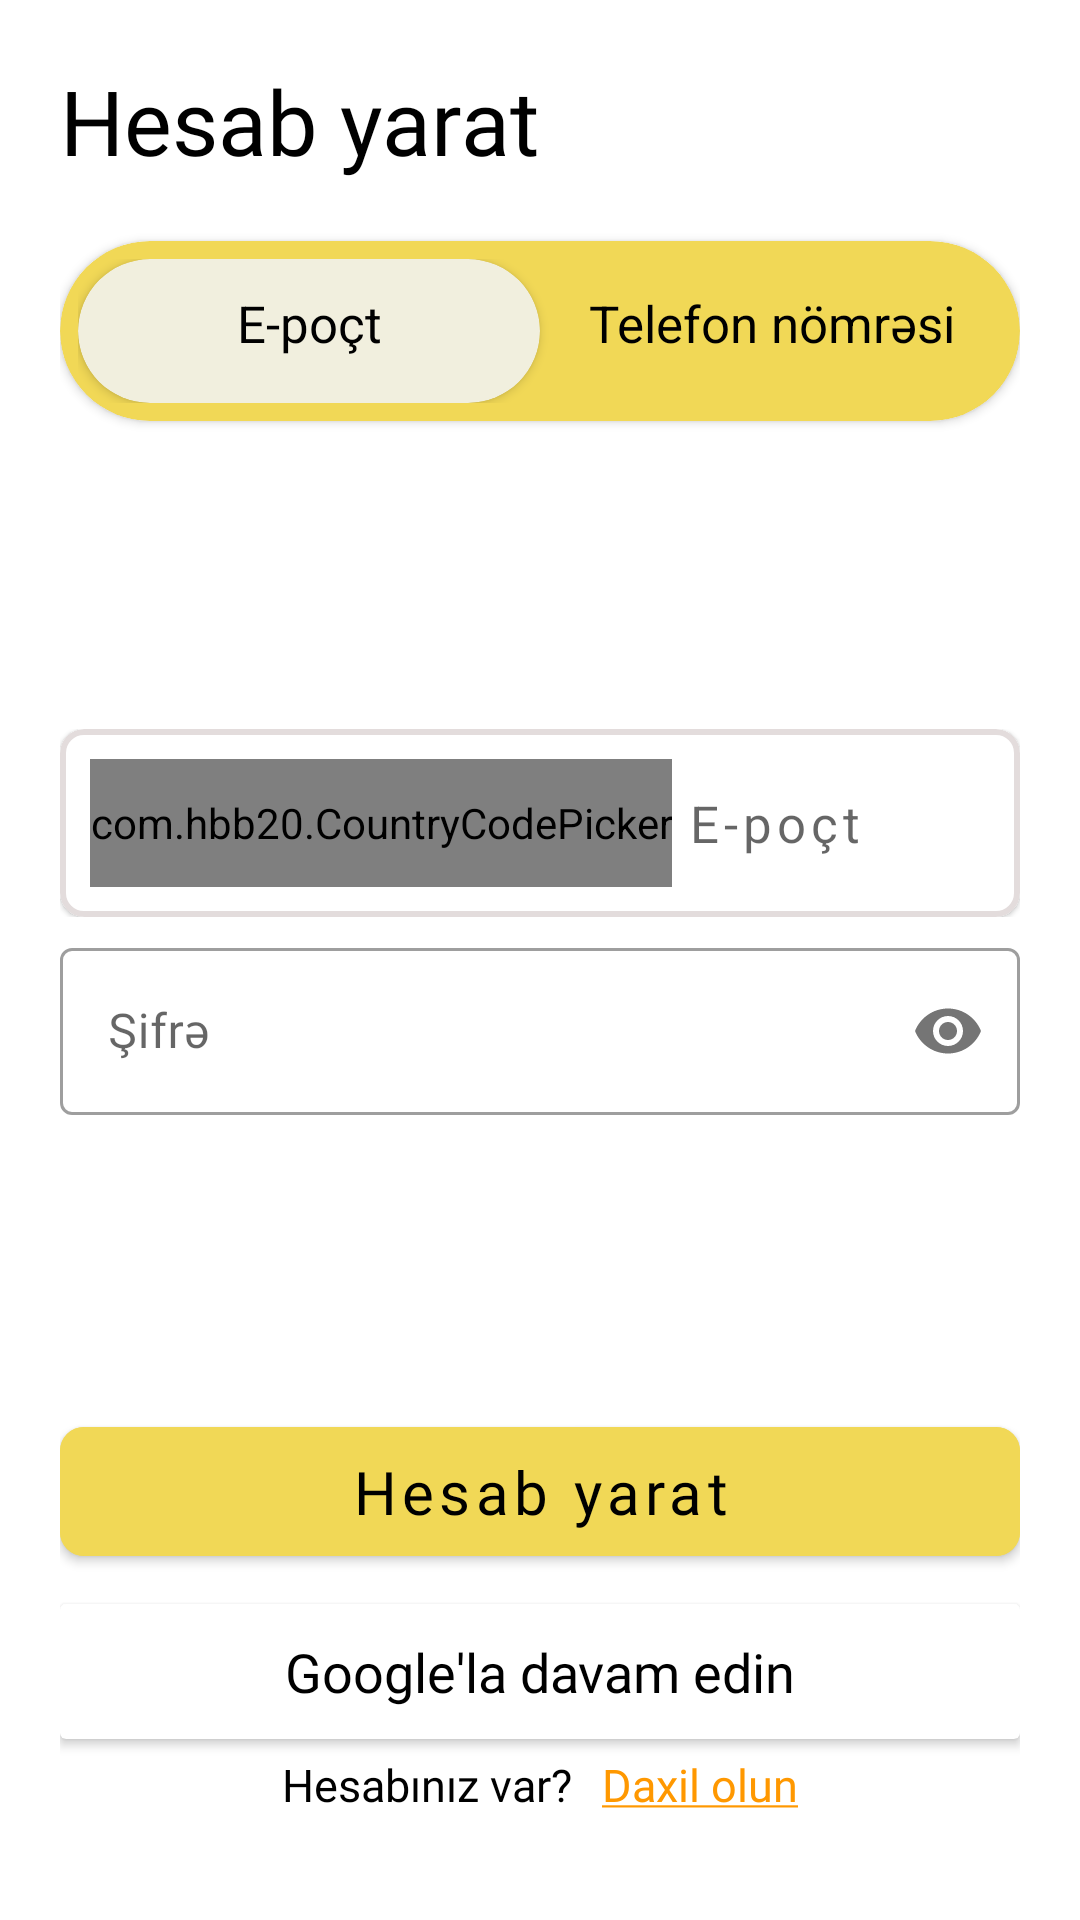

Write the Android layout XML for this screen, with the resource values it uses.
<!-- AndroidManifest.xml: application theme Theme.Cabex -->
<!-- res/layout/fragment_register.xml -->
<?xml version="1.0" encoding="utf-8"?>
<RelativeLayout xmlns:android="http://schemas.android.com/apk/res/android"
    xmlns:app="http://schemas.android.com/apk/res-auto"
    xmlns:tools="http://schemas.android.com/tools"
    android:layout_width="match_parent"
    android:layout_height="match_parent"
    android:padding="20dp"
    tools:context=".ui.fragment.RegisterFragment">

    <TextView
        android:id="@+id/title"
        android:layout_width="wrap_content"
        android:layout_height="wrap_content"
        android:layout_margin="0dp"
        android:fontFamily="@font/poppins_bold"
        android:text="Hesab yarat"
        android:textColor="@color/black"
        android:textSize="30sp"></TextView>

    <androidx.cardview.widget.CardView
        android:layout_width="match_parent"
        android:layout_height="60dp"
        android:layout_below="@+id/title"
        android:layout_marginTop="20dp"
        android:backgroundTint="#FFF1D856"
        app:cardCornerRadius="30dp">


        <androidx.constraintlayout.widget.ConstraintLayout
            android:layout_width="match_parent"
            android:layout_height="match_parent"
            android:layout_margin="6dp"
            android:orientation="horizontal"
            android:padding="0dp"
            app:layout_constraintTop_toBottomOf="@+id/title">

            <androidx.cardview.widget.CardView
                android:id="@+id/card_email"
                android:layout_width="0dp"
                android:layout_height="0dp"
                android:layout_weight="0.5"

                android:backgroundTint="#F1EFDE"
                android:elevation="0dp"
                app:cardCornerRadius="30dp"
                app:cardElevation="2dp"
                app:layout_constraintBottom_toBottomOf="@id/section_email"
                app:layout_constraintEnd_toStartOf="@+id/section_phone"
                app:layout_constraintStart_toStartOf="parent"
                app:layout_constraintTop_toTopOf="parent" />

            <TextView
                android:id="@+id/section_email"
                android:layout_width="0dp"
                android:layout_height="match_parent"
                android:layout_margin="0dp"
                android:elevation="25dp"
                android:gravity="center"
                android:paddingBottom="5dp"
                android:text="E-poçt"
                android:textColor="@color/black"
                android:textSize="17sp"
                android:textStyle="normal"
                app:layout_constraintEnd_toStartOf="@+id/section_phone"
                app:layout_constraintStart_toStartOf="parent"
                app:layout_constraintTop_toTopOf="parent" />

            
            <androidx.cardview.widget.CardView
                android:id="@+id/card_phone_number"
                android:layout_width="0dp"
                android:layout_height="0dp"
                android:layout_weight="0.5"
                android:backgroundTint="#F1EFDE"
                android:visibility="gone"
                app:cardCornerRadius="30dp"
                app:cardElevation="2dp"
                app:layout_constraintBottom_toBottomOf="@id/section_email"
                app:layout_constraintEnd_toEndOf="@+id/section_phone"
                app:layout_constraintStart_toStartOf="@id/section_phone"
                app:layout_constraintTop_toTopOf="parent" />

            <TextView
                android:id="@+id/section_phone"
                android:layout_width="0dp"
                android:layout_height="match_parent"
                android:layout_margin="0dp"
                android:elevation="25dp"
                android:gravity="center"
                android:paddingBottom="5dp"
                android:text="Telefon nömrəsi"
                android:textColor="@color/black"
                android:textSize="17sp"
                android:textStyle="normal"
                app:layout_constraintEnd_toEndOf="parent"
                app:layout_constraintStart_toEndOf="@id/section_email"
                app:layout_constraintTop_toTopOf="parent" />

        </androidx.constraintlayout.widget.ConstraintLayout>
    </androidx.cardview.widget.CardView>


    <androidx.constraintlayout.widget.ConstraintLayout
        android:id="@+id/hints_layout"
        android:layout_width="match_parent"
        android:layout_height="wrap_content"
        android:layout_alignParentBottom="true">

        <TextView
            android:id="@+id/account_hint"
            android:layout_width="wrap_content"
            android:layout_height="wrap_content"
            android:layout_marginEnd="10dp"
            android:layout_marginBottom="15dp"
            android:fontFamily="@font/poppins_medium"
            android:text="Hesabınız var?"
            android:textColor="@color/black"
            android:textSize="15sp"
            app:layout_constraintBottom_toBottomOf="parent"
            app:layout_constraintEnd_toStartOf="@id/login_link"
            app:layout_constraintHorizontal_chainStyle="packed"
            app:layout_constraintStart_toStartOf="parent" />

        <TextView
            android:id="@+id/login_link"
            android:layout_width="wrap_content"
            android:layout_height="wrap_content"
            android:layout_marginBottom="15dp"
            android:fontFamily="@font/poppins_medium"
            android:text="@string/login_here"
            android:textColor="#FF9800"
            android:textSize="15sp"
            app:layout_constraintBottom_toBottomOf="parent"
            app:layout_constraintEnd_toEndOf="parent"
            app:layout_constraintStart_toEndOf="@+id/account_hint" />
    </androidx.constraintlayout.widget.ConstraintLayout>

    <androidx.cardview.widget.CardView
        android:id="@+id/google_button"
        android:layout_width="wrap_content"
        android:layout_height="wrap_content"
        android:layout_above="@id/hints_layout"
        android:layout_alignStart="@id/sign_up"
        android:layout_alignEnd="@id/sign_up"
        android:layout_centerHorizontal="true"
        android:layout_marginBottom="5dp"
        android:elevation="2dp">

        <RelativeLayout
            android:layout_width="match_parent"
            android:layout_height="wrap_content">

            <ImageView
                android:layout_width="25dp"
                android:layout_height="25dp"
                android:layout_margin="10dp"
                android:layout_toStartOf="@+id/google_hint"
                android:src="@drawable/google_icon" />

            <TextView
                android:id="@+id/google_hint"
                android:layout_width="wrap_content"
                android:layout_height="wrap_content"
                android:layout_centerInParent="true"
                android:fontFamily="@font/poppins_medium"
                android:text="Google'la davam edin"
                android:textColor="@color/black"
                android:textSize="18sp" />

        </RelativeLayout>
    </androidx.cardview.widget.CardView>

    <com.google.android.material.button.MaterialButton
        android:id="@+id/sign_up"
        android:layout_width="match_parent"
        android:layout_height="wrap_content"
        android:layout_above="@id/google_button"
        android:layout_gravity="center"
        android:layout_marginBottom="10dp"
        android:backgroundTint="#F1D856"
        android:clickable="true"
        android:focusable="true"
        android:fontFamily="@font/poppins_medium"
        android:gravity="center"
        android:textAllCaps="false"
        android:padding="8dp"
        android:text="Hesab yarat"
        android:textColor="@color/black"
        android:textSize="20sp"
        app:cornerRadius="8dp" />



    <LinearLayout
        android:layout_width="match_parent"
        android:layout_height="wrap_content"
        android:layout_centerVertical="true"
        android:orientation="vertical">

        <LinearLayout
            android:layout_width="match_parent"
            android:layout_height="wrap_content"
            android:orientation="horizontal"
            >


            <com.google.android.material.card.MaterialCardView
            android:layout_width="match_parent"
            android:layout_height="wrap_content"
            android:layout_below="@+id/text_center"
            android:layout_centerHorizontal="true"
            app:cardCornerRadius="8dp"
            app:contentPadding="10dp"
            app:strokeColor="#E3DCDC"
            app:strokeWidth="2dp">

            <LinearLayout
                android:layout_width="match_parent"
                android:layout_height="wrap_content"
                android:gravity="center">
                <ImageView
                    android:id="@+id/main_icon"
                    android:layout_width="wrap_content"
                    android:layout_height="wrap_content"
                    android:background="@drawable/ic_email"
                    android:backgroundTint="#2C2C2C"
                    />
                <com.hbb20.CountryCodePicker
                    android:id="@+id/country_code_picker"
                    android:layout_width="wrap_content"
                    android:layout_height="match_parent"
                    android:gravity="center"
                    app:ccp_defaultNameCode="AZ"
                    app:ccp_showFlag="false"
                    app:ccp_showNameCode="false"
                    app:ccp_showArrow="false"
                    app:ccp_showPhoneCode="false" />


                <EditText
                    android:id="@+id/userName"
                    android:layout_width="match_parent"
                    android:layout_height="wrap_content"
                    android:layout_marginTop="10dp"
                    android:layout_marginBottom="10dp"
                    android:background="@null"
                    android:clickable="true"
                    android:focusable="true"
                    android:paddingLeft="5dp"
                    android:hint="E-poçt"
                    android:inputType="text"
                    android:screenReaderFocusable="true"
                    android:letterSpacing="0.1"
                    android:textSize="17sp"
                    android:maxLength="20"/>


            </LinearLayout>

        </com.google.android.material.card.MaterialCardView>

        </LinearLayout>

        <com.google.android.material.textfield.TextInputLayout
            android:id="@+id/password_layout"
            style="@style/Widget.MaterialComponents.TextInputLayout.OutlinedBox"
            android:layout_width="match_parent"
            android:layout_height="wrap_content"
            android:layout_marginTop="5dp"
            android:layout_marginBottom="25dp"
            app:passwordToggleEnabled="true">

            <com.google.android.material.textfield.TextInputEditText
                android:id="@+id/edit_password"
                android:layout_width="match_parent"
                android:layout_height="wrap_content"
                android:hint="Şifrə"
                android:fontFamily="@font/poppins_light"
                android:inputType="textPassword" />

        </com.google.android.material.textfield.TextInputLayout>
    </LinearLayout>


</RelativeLayout>
<!-- resources referenced by this layout -->
<resources>
  <color name="black">#FF000000</color>
  <string name="login_here"><u>Daxil olun</u></string>
  <style name="Theme.Cabex" parent="Theme.MaterialComponents.DayNight.NoActionBar">
          
          <item name="colorPrimary">#F1D856</item>
          <item name="colorPrimaryDark">#F1D856</item>
          <item name="colorAccent">#F1D856</item>
          
      </style>
</resources>
